Dataset: plantvillage (GitHub, SnaetWarre/Research_Project_Rust_Semi-Supervised_Learning). Classes: apple apple scab, apple black rot, apple cedar apple rust, cherry including sour healthy, corn (maize) cercospora leaf spot gray leaf spot, corn maize northern leaf blight, grape healthy, peach healthy, pepper bell bacterial spot, potato healthy, raspberry healthy, strawberry healthy, tomato leaf mold, tomato mosaic virus.

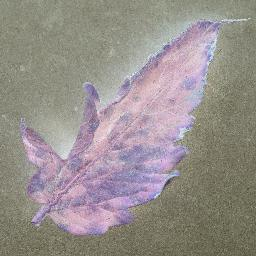
Label: tomato leaf mold

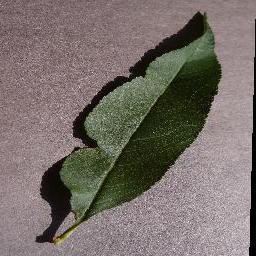
Label: peach healthy

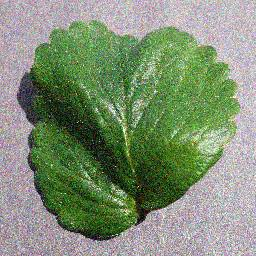
Label: strawberry healthy

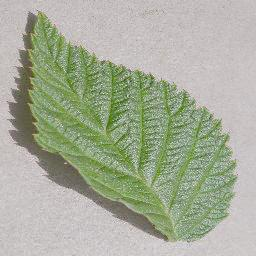
Label: raspberry healthy

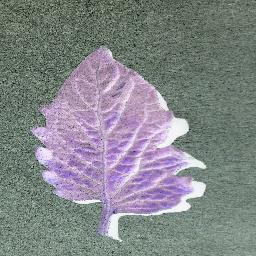
Label: tomato mosaic virus

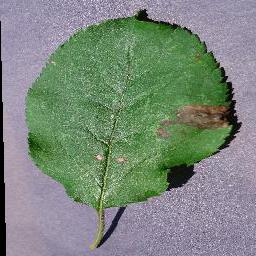
Label: apple black rot
